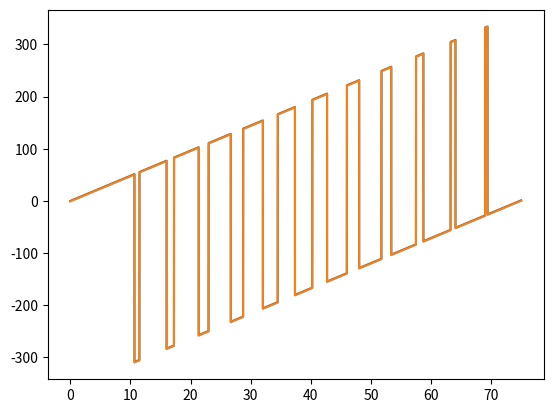
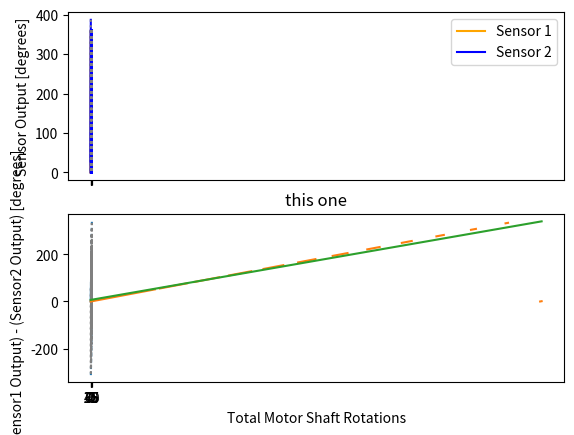

The script that saved these images, in order:
import numpy as np
import matplotlib.pyplot as plt

"""This script takes a set of gear ratios and plots the sensor outputs"""


def calc_ratios(z1, z2, z3, z4):
    """calculate ratios from gear teeth"""
    worm_ratio = z1 / z2
    total_ratio = worm_ratio * (z4 / z3)

    return worm_ratio, total_ratio


def create_data_to_plot(worm_ratio, spur_ratio, total_turns):
    """Create data tobe plotted.Takes gear ratios and total turns and projects
    sensor output across this range"""
    angle_range = range(total_turns * 360)
    worm_angle = []
    spur_angle = []

    for angle in angle_range:
        worm_angle_temp = angle * worm_ratio
        spur_angle_temp = angle * spur_ratio

        # Conditional statements needed to reset sensor outputs once 360
        # degrees is reached
        if worm_angle_temp >= 360:
            worm_angle.append(worm_angle_temp % 360)
        else:
            worm_angle.append(worm_angle_temp)

        if worm_angle_temp >= 360:
            spur_angle.append(spur_angle_temp % 360)
        else:
            spur_angle.append(spur_angle_temp)

    # Calculate the difference between sensor 1 and sensor 2
    angle_offset = np.array(spur_angle) - np.array(worm_angle)
    total_turn_plt = np.array(angle_range) / 360

    # Converts list to array so I can use the in-built numpy mask functions.
    # Mask functions hide data in the array for plotting.
    worm_angle_array = np.array(worm_angle)
    spur_angle_array = np.array(spur_angle)

    # Run conditional masking on the data to hide the reset lines from the plot
    worm_mask = np.ma.masked_where(np.gradient(worm_angle_array) < 0, worm_angle)
    worm_mask_inv = np.ma.masked_where(np.gradient(worm_angle_array) > 0, worm_angle)
    spur_mask = np.ma.masked_where(np.gradient(spur_angle_array) < 0, spur_angle)
    spur_mask_inv = np.ma.masked_where(np.gradient(spur_angle_array) > 0, spur_angle)

    return (
        worm_mask,
        worm_mask_inv,
        worm_angle_array,
        spur_mask,
        spur_mask_inv,
        spur_angle_array,
        angle_offset,
        total_turn_plt,
    )


def create_plots(
    worm_mask, worm_mask_inv, spur_mask, spur_mask_inv, angle_offset, total_turn_plt
):
    #  Plot data
    fig, axs = plt.subplots(2, sharex=True)
    axs[0].plot(total_turn_plt, worm_mask, label="Sensor 1", color="orange")
    axs[0].plot(total_turn_plt, worm_mask_inv, color="grey", linestyle="dotted")

    axs[0].plot(total_turn_plt, spur_mask, label="Sensor 2", color="blue")
    axs[0].plot(total_turn_plt, spur_mask_inv, color="grey", linestyle="dotted")

    plt.xlabel("Total Motor Shaft Rotations")
    plt.xticks([0, 15, 30, 45, 60, 75])
    axs[0].set_ylabel("Sensor Output [degrees]")
    axs[0].legend()

    # Plot offset in angle between worm and spur
    # mask vertical portions of line
    offset_mask = np.ma.masked_where(abs(np.gradient(angle_offset)) > 10, angle_offset)
    offset_mask_inv = np.ma.masked_where(
        abs(np.gradient(angle_offset)) < 10, angle_offset
    )

    # plot data
    axs[1].plot(total_turn_plt, offset_mask, label="offset")
    axs[1].plot(
        total_turn_plt, offset_mask_inv, label="offset", color="grey", linestyle=":"
    )
    axs[1].set_ylabel("(Sensor1 Output) - (Sensor2 Output) [degrees]")
    plt.show()

    # offset_mask_upper_line = np.ma.masked_where(offset_mask > -100, offset_mask)
    # slope, intercept = np.polyfit(total_turn_plt, offset_mask_upper_line, 1)
    # print(slope)


def simulate_error(error_degrees, worm_angle, spur_angle):
    worm_error = worm_angle + error_degrees
    spur_error = spur_angle - error_degrees
    angle_offset_error = spur_error - worm_error

    return angle_offset_error


def calculate_error(offset_angle, offset_angle_error, total_turns):
    total_degrees = total_turns * 360
    masked_offset_angle = np.ma.masked_where(offset_angle < 0, offset_angle)
    masked_offset_angle_error = np.ma.masked_where(
        offset_angle_error < 0, offset_angle_error
    )

    slope1, intercept1 = np.ma.polyfit(total_degrees, masked_offset_angle, 1)
    slope_error, intercept_error = np.ma.polyfit(
        total_turns, masked_offset_angle_error, 1
    )

    x_intercept1 = -intercept1 / slope1
    x_intercept_error = -intercept_error / slope_error

    test_line = slope1 * total_degrees + intercept1

    plt.plot(total_degrees, masked_offset_angle)
    plt.plot(total_degrees, test_line)
    plt.title("this one")
    plt.show()

    return x_intercept1 - x_intercept_error


def plot_offset(angle_offset, angle_offset_error, total_turns):
    plt.plot(total_turns, angle_offset)
    plt.plot(total_turns, angle_offset_error)
    plt.show()


def main():
    # plot data
    z1 = 4
    z2 = 23
    z3 = 13
    z4 = 14
    total_rotations = 75

    worm_ratio, spur_ratio = calc_ratios(z1, z2, z3, z4)
    (
        worm_mask,
        worm_mask_inv,
        worm_angle_array,
        spur_mask,
        spur_mask_inv,
        spur_angle_array,
        angle_offset,
        total_turn_plt,
    ) = create_data_to_plot(worm_ratio, spur_ratio, total_rotations)

    angle_offset_error = simulate_error(0.5, worm_angle_array, spur_angle_array)

    plot_offset(angle_offset, angle_offset_error, total_turn_plt)

    create_plots(
        worm_mask, worm_mask_inv, spur_mask, spur_mask_inv, angle_offset, total_turn_plt
    )

    error = calculate_error(angle_offset, angle_offset_error, total_turn_plt)
    print(error)


if __name__ == "__main__":
    main()
